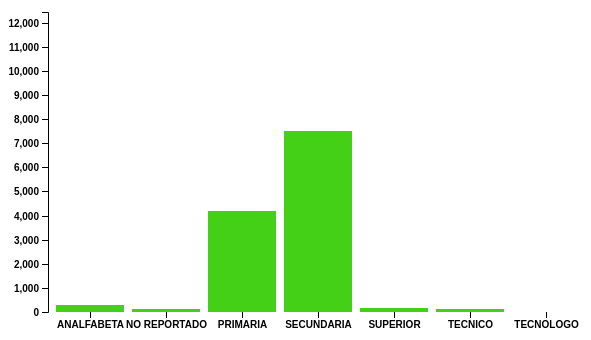
D3 v4 page, settled after 480 driven frames (8 s of simulated time); the page loaded 1 data file(s).




var svg = d3.select("svg"),
    margin = {top: 20, right: 20, bottom: 30, left: 40},
    width = +svg.attr("width") - margin.left - margin.right,
    height = +svg.attr("height") - margin.top - margin.bottom;
 
var x = d3.scaleBand().rangeRound([0, width]).padding(0.1),
    y = d3.scaleLinear().rangeRound([height, 0]);

var g = svg.append("g")
    .attr("transform", "translate(" + margin.left + "," + margin.top + ")");

d3.csv("Homicidio.csv", function(d) {
  d.frequency = +d.frequency;
  return d;
}, function(error, data) {
  if (error) throw error;

  x.domain(data.map(function(d) { return d.letter; }));
  y.domain([0, d3.sum(data, function(d) { return d.frequency; })]);

  g.append("g")
      .attr("class", "axis axis--x")
      .attr("transform", "translate(0," + height + ")")
      .call(d3.axisBottom(x));

  g.append("g")
      .attr("class", "axis axis--y")
      .call(d3.axisLeft(y).ticks(10))
    .append("text")
      .attr("transform", "rotate(-90)")
      .attr("y", 6)
      .attr("dy", "0.71em")
      .attr("text-anchor", "end")
      .text("Frequency");

  g.selectAll(".bar")
    .data(data)
    .enter().append("rect")
      .attr("class", "bar")
      .attr("x", function(d) { return x(d.letter); })
      .attr("y", function(d) { return y(d.frequency); })
      .attr("width", x.bandwidth())
      .attr("height", function(d) { return height - y(d.frequency); });
});



### data: Homicidio.csv
letter, frequency
ANALFABETA, 303
NO REPORTADO, 141
PRIMARIA, 4179
SECUNDARIA, 7517
SUPERIOR, 152
TECNICO, 139
TECNOLOGO, 5